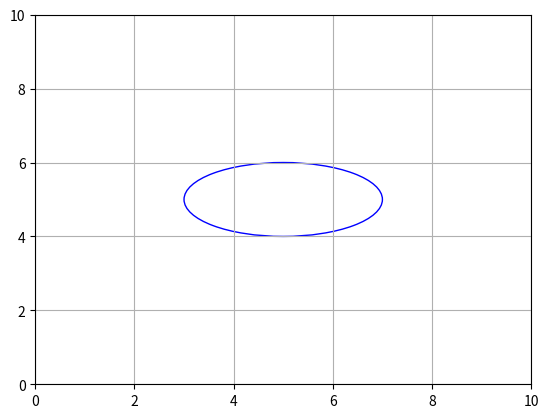

Source code (Python):
import matplotlib.pyplot as plt
from matplotlib.patches import Ellipse

fig, ax = plt.subplots()

# Elipse
ellipse = Ellipse((5, 5), 4, 2, color='blue', fill=False)
ax.add_patch(ellipse)

ax.set_xlim(0, 10)
ax.set_ylim(0, 10)
plt.grid(True)
plt.show()